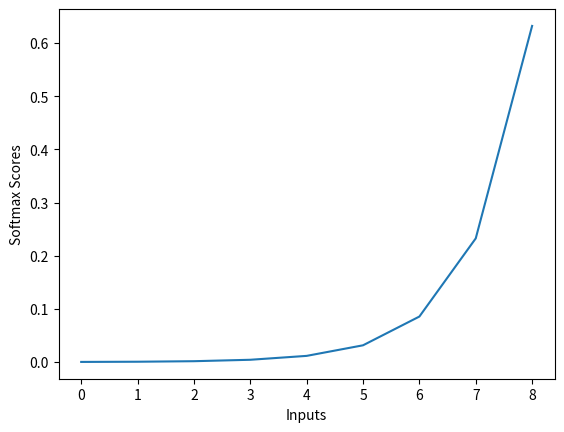

Source code (Python):

import numpy as np
import matplotlib.pyplot as plt

def softmax(inputs):
    """
    Calculate the softmax for the give inputs (array)
    """
    softmax_scores = np.exp(inputs) / float(sum(np.exp(inputs)))
    return softmax_scores

def line_graph(x, y, x_title, y_title):
    plt.plot(x, y)
    plt.xlabel(x_title)
    plt.ylabel(y_title)
    plt.show()

graph_x = range(0, 9)
graph_y = softmax(graph_x)

line_graph(graph_x, graph_y, "Inputs", "Softmax Scores")